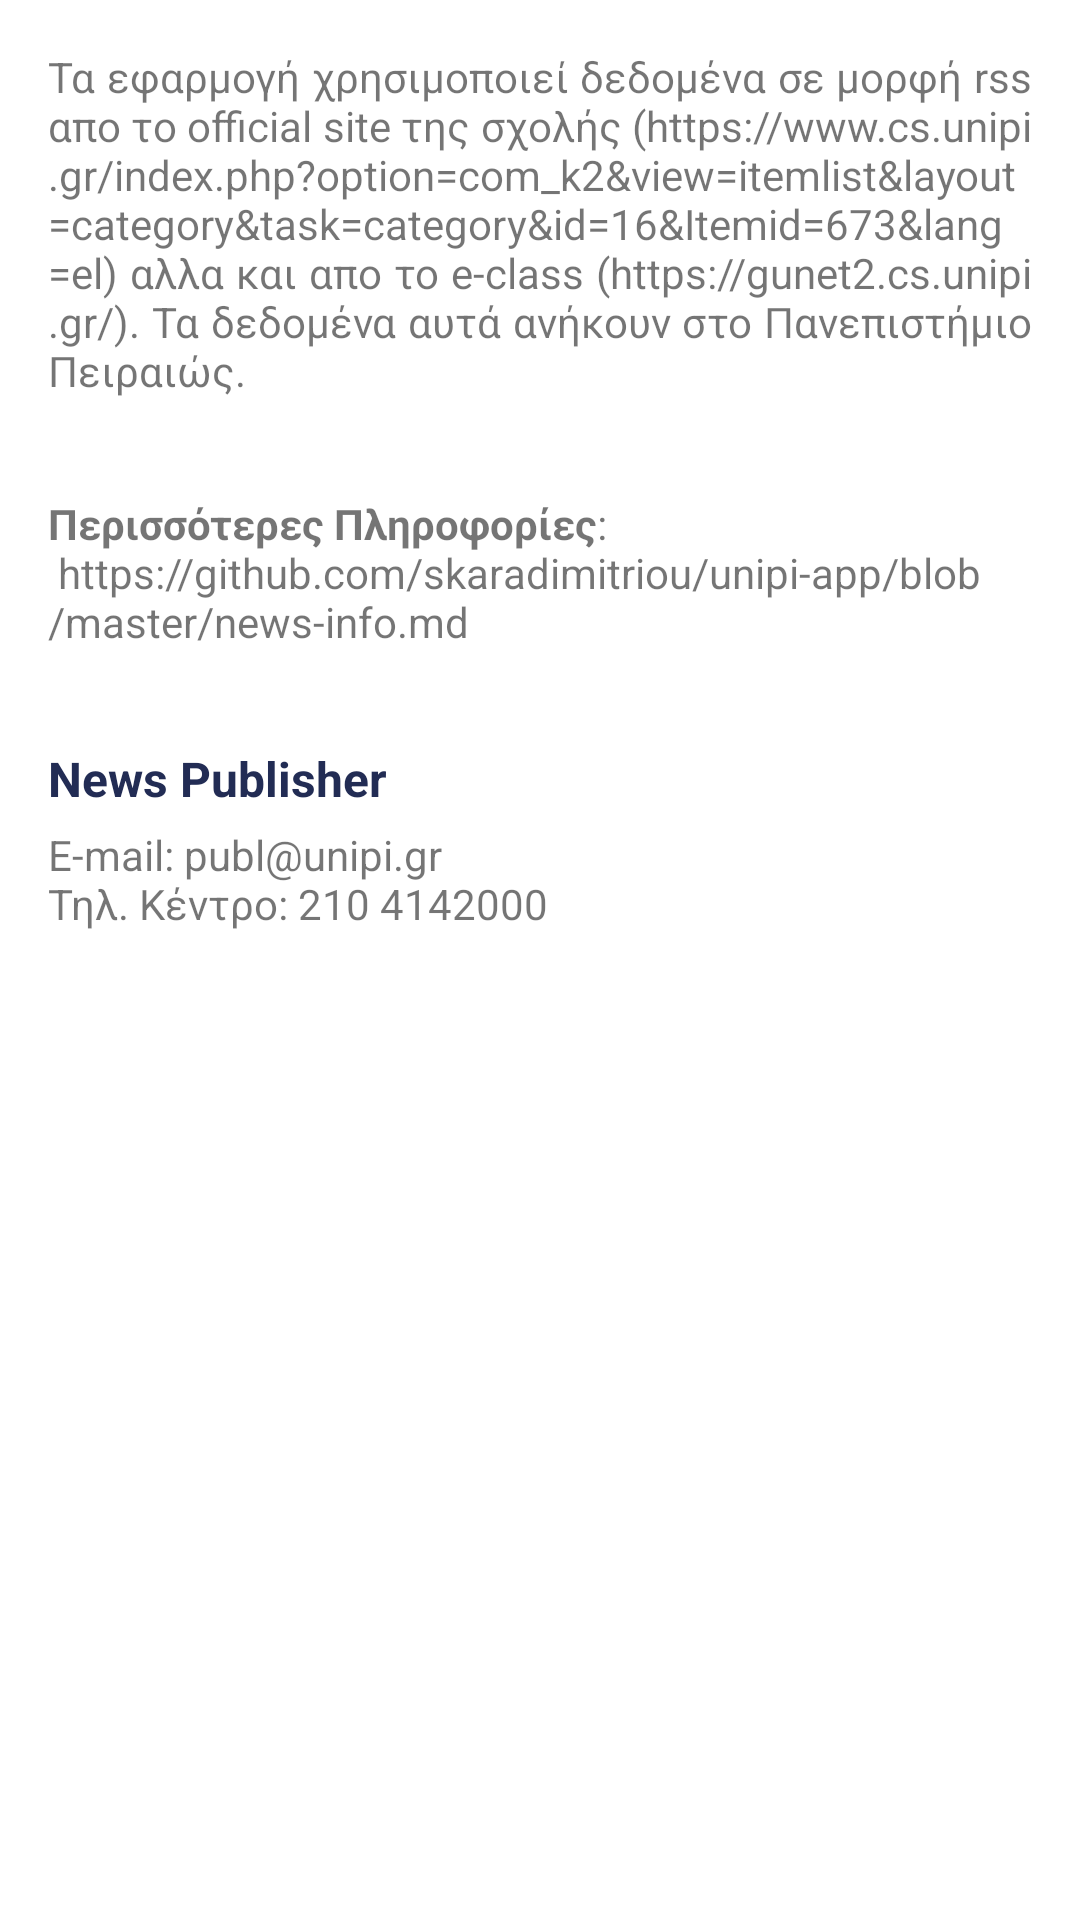

The Android layout XML behind this screen, and the referenced resources:
<!-- AndroidManifest.xml: application theme Theme.UnipiApp -->
<!-- res/layout/activity_get_in_touch.xml -->
<?xml version="1.0" encoding="utf-8"?>
<layout xmlns:android="http://schemas.android.com/apk/res/android"
    xmlns:app="http://schemas.android.com/apk/res-auto"
    xmlns:tools="http://schemas.android.com/tools">

    <androidx.constraintlayout.widget.ConstraintLayout
        android:layout_width="match_parent"
        android:layout_height="match_parent"
        tools:context=".ui.getInTouch.GetInTouchActivity">

        <TextView
            android:id="@+id/disclamer_text"
            android:layout_width="match_parent"
            android:layout_height="wrap_content"
            android:justificationMode="inter_word"
            android:padding="@dimen/dimen_16"
            android:text="@string/disclamer"
            app:layout_constraintStart_toStartOf="parent"
            app:layout_constraintTop_toTopOf="parent" />

        <TextView
            android:id="@+id/disclamer_info"
            android:layout_width="match_parent"
            android:layout_height="wrap_content"
            android:padding="@dimen/dimen_16"
            android:text="@string/disclamer_more_info"
            app:layout_constraintStart_toStartOf="parent"
            app:layout_constraintTop_toBottomOf="@id/disclamer_text" />

        <TextView
            android:id="@+id/news_publisher_name"
            style="@style/text_16_blue_bold"
            android:layout_width="match_parent"
            android:layout_height="wrap_content"
            android:paddingStart="@dimen/dimen_16"
            android:paddingTop="@dimen/dimen_16"
            android:text="@string/news_publisher_header"
            app:layout_constraintTop_toBottomOf="@id/disclamer_info" />

        <TextView
            android:id="@+id/news_publisher_desc"
            android:layout_width="match_parent"
            android:layout_height="wrap_content"
            android:paddingStart="@dimen/dimen_16"
            android:paddingTop="@dimen/dimen_5"
            android:text="@string/news_publisher_desc"
            app:layout_constraintTop_toBottomOf="@id/news_publisher_name" />


    </androidx.constraintlayout.widget.ConstraintLayout>
</layout>
<!-- resources referenced by this layout -->
<resources>
  <dimen name="dimen_16">16dp</dimen>
  <dimen name="dimen_5">5dp</dimen>
  <string name="disclamer">Τα εφαρμογή χρησιμοποιεί δεδομένα σε μορφή rss απο το official site της σχολής (https://www.cs.unipi.gr/index.php?option=com_k2&amp;view=itemlist&amp;layout=category&amp;task=category&amp;id=16&amp;Itemid=673&amp;lang=el) αλλα και απο το e-class (https://gunet2.cs.unipi.gr/). Τα δεδομένα αυτά ανήκουν στο Πανεπιστήμιο Πειραιώς. </string>
  <string name="disclamer_more_info"><b>Περισσότερες Πληροφορίες</b>: \n https://github.com/skaradimitriou/unipi-app/blob/master/news-info.md</string>
  <string name="news_publisher_desc">E-mail: publ@unipi.gr\nΤηλ. Κέντρο: 210 4142000</string>
  <string name="news_publisher_header">News Publisher</string>
  <style name="text_16_blue_bold" parent="Widget.AppCompat.TextView">
          <item name="android:textColor">@color/unipi_blue</item>
          <item name="android:textSize">16sp</item>
          <item name="android:textStyle">bold</item>
      </style>
  <style name="Theme.UnipiApp" parent="Theme.MaterialComponents.Light.DarkActionBar">
          
          <item name="colorPrimary">@color/unipi_blue</item>
          <item name="colorPrimaryVariant">@color/purple_700</item>
          <item name="colorOnPrimary">@color/white</item>
          
          <item name="colorSecondary">@color/unipi_red</item>
          <item name="colorSecondaryVariant">@color/teal_700</item>
          <item name="colorOnSecondary">@color/black</item>
  
          <item name="android:forceDarkAllowed" tools:targetApi="q">false</item>
  
          
          <item name="android:statusBarColor" tools:targetApi="l">@color/unipi_red</item>
          
      </style>
  <color name="unipi_blue">#222C54</color>
  <color name="purple_700">#FF3700B3</color>
  <color name="white">#FFFFFFFF</color>
  <color name="unipi_red">#A22631</color>
  <color name="teal_700">#FF018786</color>
  <color name="black">#FF000000</color>
</resources>
